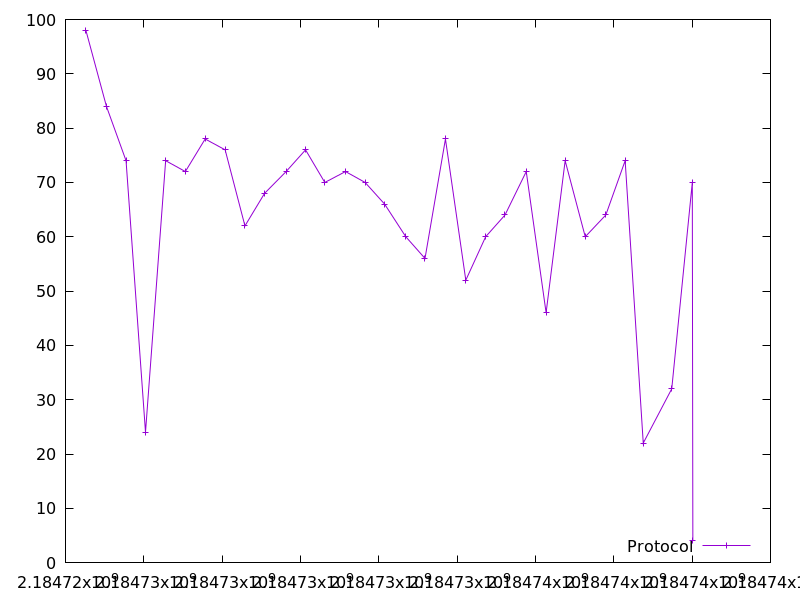

The data file committed next to this chart (first rows):
2184724521.249533, 98.0
2184725046, 84.0
2184725545, 74.0
2184726043, 24.0
2184726557, 74.0
2184727060, 72.0
2184727565, 78.0
2184728077, 76.0
2184728583, 62.0
2184729083, 68.0
2184729633, 72.0
2184730130, 76.0
2184730621, 70.0
2184731150, 72.0
2184731650, 70.0
2184732149, 66.0
2184732689, 60.0
2184733180, 56.0
2184733701, 78.0
2184734221, 52.0
2184734728, 60.0
2184735222, 64.0
2184735764, 72.0
2184736272, 46.0
2184736758, 74.0
2184737271, 60.0
2184737796, 64.0
2184738291, 74.0
2184738752, 22.0
2184739479, 32.0
2184740004, 70.0
2184740018, 4.0
